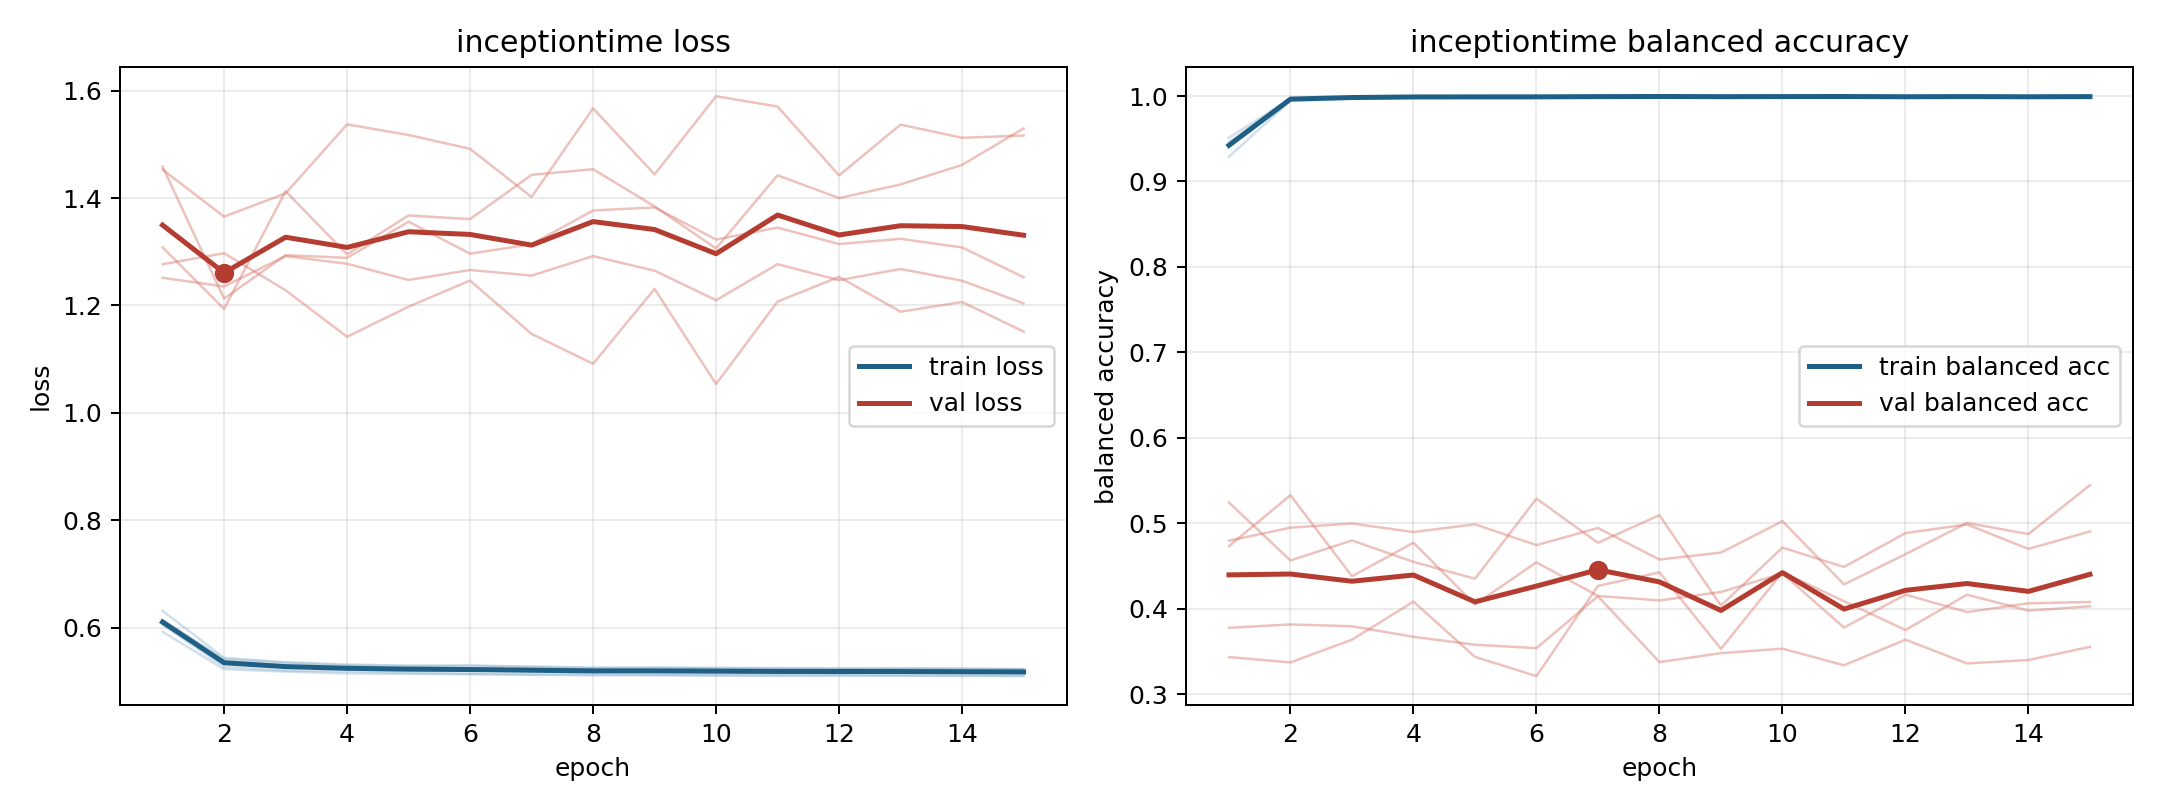

The data file committed next to this chart (first rows):
model, fold, epoch, train_loss, train_balanced_accuracy, val_loss, val_balanced_accuracy
inceptiontime, 1, 1, 0.5925, 0.9513, 1.459, 0.5242
inceptiontime, 1, 2, 0.5229, 0.9968, 1.213, 0.4564
inceptiontime, 1, 3, 0.5183, 0.9984, 1.294, 0.4797
inceptiontime, 1, 4, 0.5149, 0.9997, 1.289, 0.4547
inceptiontime, 1, 5, 0.5141, 0.9989, 1.356, 0.435
inceptiontime, 1, 6, 0.5136, 0.9992, 1.296, 0.5287
inceptiontime, 1, 7, 0.5123, 0.9998, 1.314, 0.477
inceptiontime, 1, 8, 0.5113, 0.9997, 1.377, 0.5094
inceptiontime, 1, 9, 0.5118, 0.9993, 1.383, 0.4035
inceptiontime, 1, 10, 0.5108, 0.9998, 1.323, 0.4714
inceptiontime, 1, 11, 0.5109, 0.9997, 1.345, 0.4488
inceptiontime, 1, 12, 0.5112, 0.9995, 1.314, 0.4884
inceptiontime, 1, 13, 0.5107, 0.9995, 1.324, 0.4985
inceptiontime, 1, 14, 0.5101, 0.9992, 1.308, 0.4698
inceptiontime, 1, 15, 0.51, 0.9998, 1.253, 0.4903
inceptiontime, 2, 1, 0.6095, 0.9462, 1.453, 0.3774
inceptiontime, 2, 2, 0.5381, 0.9969, 1.365, 0.3815
inceptiontime, 2, 3, 0.5293, 0.9989, 1.409, 0.3793
inceptiontime, 2, 4, 0.5273, 0.999, 1.537, 0.3669
inceptiontime, 2, 5, 0.5259, 0.9995, 1.517, 0.3577
inceptiontime, 2, 6, 0.5245, 0.9996, 1.492, 0.3537
inceptiontime, 2, 7, 0.5242, 0.9993, 1.402, 0.4145
inceptiontime, 2, 8, 0.5231, 0.9995, 1.567, 0.3373
inceptiontime, 2, 9, 0.5232, 0.9995, 1.444, 0.3478
inceptiontime, 2, 10, 0.5229, 0.9992, 1.59, 0.3531
inceptiontime, 2, 11, 0.5219, 0.9997, 1.57, 0.3336
inceptiontime, 2, 12, 0.5219, 0.9996, 1.442, 0.3636
inceptiontime, 2, 13, 0.5222, 0.9994, 1.537, 0.3358
inceptiontime, 2, 14, 0.5216, 0.9994, 1.512, 0.3398
inceptiontime, 2, 15, 0.5222, 0.9991, 1.516, 0.3552
inceptiontime, 3, 1, 0.6315, 0.9289, 1.308, 0.4731
inceptiontime, 3, 2, 0.544, 0.9946, 1.194, 0.5328
inceptiontime, 3, 3, 0.5357, 0.9969, 1.413, 0.4378
inceptiontime, 3, 4, 0.5316, 0.9984, 1.295, 0.4771
inceptiontime, 3, 5, 0.5294, 0.9986, 1.368, 0.4048
inceptiontime, 3, 6, 0.5281, 0.9989, 1.361, 0.4542
inceptiontime, 3, 7, 0.5276, 0.9989, 1.443, 0.4148
inceptiontime, 3, 8, 0.5261, 0.9992, 1.454, 0.4096
inceptiontime, 3, 9, 0.5262, 0.9986, 1.384, 0.4194
inceptiontime, 3, 10, 0.5254, 0.9991, 1.306, 0.4412
inceptiontime, 3, 11, 0.5251, 0.999, 1.442, 0.3778
inceptiontime, 3, 12, 0.5238, 0.9992, 1.4, 0.4163
inceptiontime, 3, 13, 0.5249, 0.9989, 1.425, 0.3959
inceptiontime, 3, 14, 0.5242, 0.9988, 1.462, 0.4062
inceptiontime, 3, 15, 0.5232, 0.9991, 1.529, 0.4077
inceptiontime, 4, 1, 0.614, 0.9428, 1.251, 0.4795
inceptiontime, 4, 2, 0.5417, 0.9963, 1.235, 0.4948
inceptiontime, 4, 3, 0.5347, 0.9983, 1.292, 0.4996
inceptiontime, 4, 4, 0.5299, 0.9993, 1.278, 0.4896
inceptiontime, 4, 5, 0.5287, 0.9989, 1.247, 0.4987
inceptiontime, 4, 6, 0.5304, 0.9982, 1.266, 0.4743
inceptiontime, 4, 7, 0.5269, 0.9993, 1.256, 0.4943
inceptiontime, 4, 8, 0.5244, 0.9996, 1.292, 0.4574
inceptiontime, 4, 9, 0.5248, 0.9995, 1.265, 0.4656
inceptiontime, 4, 10, 0.5243, 0.9993, 1.21, 0.5023
inceptiontime, 4, 11, 0.5238, 0.9992, 1.277, 0.4283
inceptiontime, 4, 12, 0.5244, 0.9987, 1.247, 0.4637
inceptiontime, 4, 13, 0.5234, 0.9995, 1.268, 0.5003
inceptiontime, 4, 14, 0.5232, 0.9993, 1.246, 0.4873
inceptiontime, 4, 15, 0.5222, 0.9995, 1.204, 0.5445
... 15 more rows
